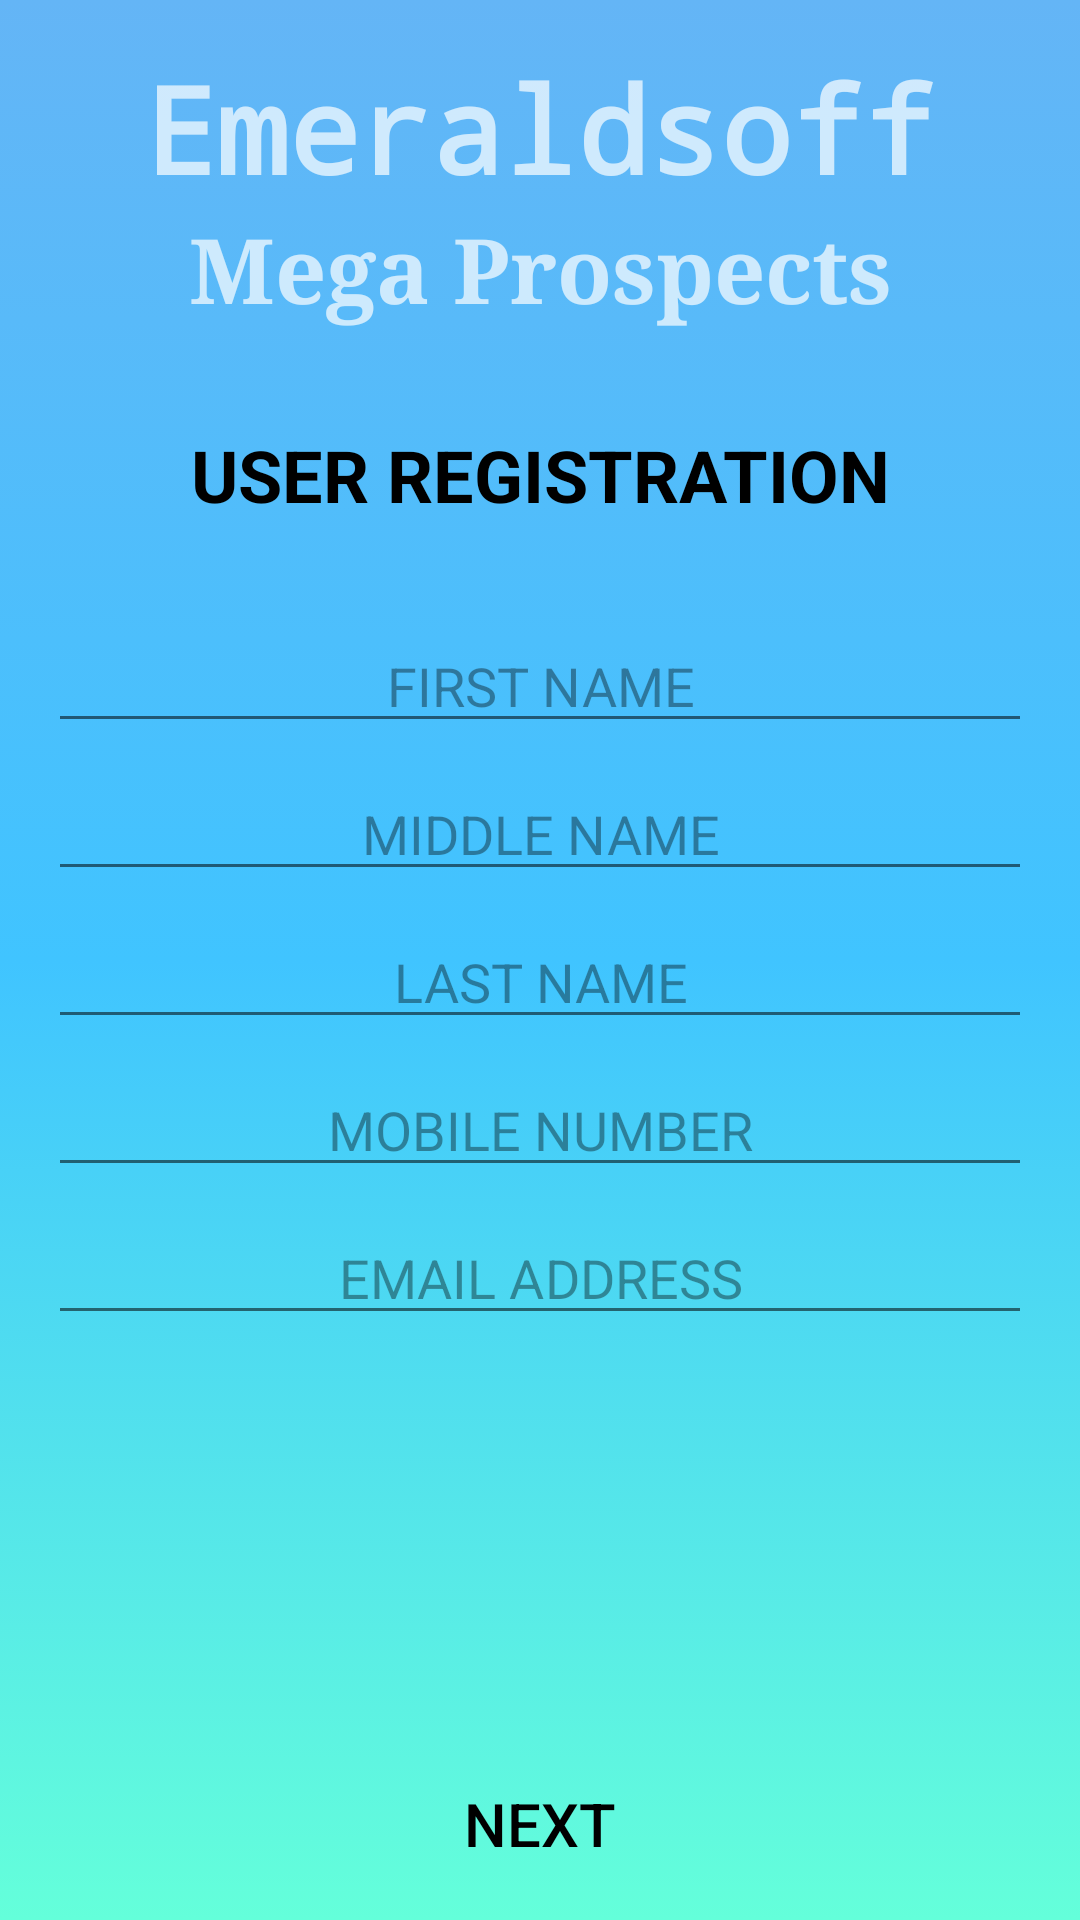

Layout XML and referenced resources for this Android screen:
<!-- AndroidManifest.xml: application theme apptheme.main -->
<!-- res/layout/activity_user_reg.xml -->
<?xml version="1.0" encoding="utf-8"?>
<androidx.constraintlayout.widget.ConstraintLayout
    xmlns:android="http://schemas.android.com/apk/res/android"
    xmlns:app="http://schemas.android.com/apk/res-auto"
    xmlns:tools="http://schemas.android.com/tools"
    android:layout_width="match_parent"
    android:layout_height="match_parent"
    android:background="@drawable/ui_background_style1"
    tools:context=".login.activity_user_reg"
    tools:ignore="HardcodedText,Autofill">

    <ScrollView
        android:id="@+id/scrollView2"
        android:layout_width="match_parent"
        android:layout_height="0dp"
        android:layout_marginBottom="8dp"
        android:layout_marginEnd="8dp"
        android:layout_marginStart="8dp"
        android:layout_marginTop="8dp"
        app:layout_constraintBottom_toTopOf="@+id/submit"
        app:layout_constraintEnd_toEndOf="parent"
        app:layout_constraintStart_toStartOf="parent"
        app:layout_constraintTop_toTopOf="parent">

        <androidx.constraintlayout.widget.ConstraintLayout
            android:id="@+id/reg"
            android:layout_width="match_parent"
            android:layout_height="wrap_content">

            <TextView
                android:id="@+id/textView"
                android:layout_width="0dp"
                android:layout_height="wrap_content"
                android:layout_marginBottom="8dp"
                android:layout_marginEnd="8dp"
                android:layout_marginStart="8dp"
                android:layout_marginTop="8dp"
                android:fontFamily="monospace"
                android:lineSpacingExtra="14sp"
                android:text="@string/emeraldsoff"
                android:textAlignment="center"
                android:textColor="@color/common_google_signin_btn_text_dark_focused"
                android:textSize="40sp"
                android:textStyle="bold"
                android:typeface="serif"
                app:layout_constraintEnd_toEndOf="parent"
                app:layout_constraintHorizontal_bias="0.0"
                app:layout_constraintStart_toStartOf="parent"
                app:layout_constraintTop_toTopOf="parent"
                app:layout_constraintVertical_bias="0.515" />

            <TextView
                android:id="@+id/instruction2"
                android:layout_width="wrap_content"
                android:layout_height="wrap_content"
                android:layout_marginEnd="8dp"
                android:layout_marginStart="8dp"
                android:fontFamily="serif"
                android:text="@string/app_name"
                android:textAlignment="center"
                android:textColor="@color/common_google_signin_btn_text_dark_focused"
                android:textSize="30sp"
                android:textStyle="bold"
                android:typeface="serif"
                app:layout_constraintEnd_toEndOf="parent"
                app:layout_constraintStart_toStartOf="parent"
                app:layout_constraintTop_toBottomOf="@+id/textView" />

            <TextView
                android:id="@+id/textView4"
                android:layout_width="wrap_content"
                android:layout_height="wrap_content"
                android:layout_marginEnd="8dp"
                android:layout_marginStart="8dp"
                android:layout_marginTop="32dp"
                android:text="User Registration"
                android:textAlignment="center"
                android:textAllCaps="true"
                android:textColor="@color/black_overlay"
                android:textSize="24sp"
                android:textStyle="bold"
                app:layout_constraintEnd_toEndOf="parent"
                app:layout_constraintStart_toStartOf="parent"
                app:layout_constraintTop_toBottomOf="@+id/instruction2" />

            <EditText
                android:id="@+id/user_fname"
                android:layout_width="0dp"
                android:layout_height="wrap_content"
                android:layout_marginStart="8dp"
                android:layout_marginTop="32dp"
                android:layout_marginEnd="8dp"
                android:hint="FIRST NAME"
                android:theme="@style/ThemeOverlay.MaterialComponents.Light"
                android:inputType="textPersonName"
                android:textAlignment="center"
                android:imeOptions="actionNext"
                android:textColor="@color/black"
                android:textSize="18sp"
                app:layout_constraintEnd_toEndOf="parent"
                app:layout_constraintStart_toStartOf="parent"
                app:layout_constraintTop_toBottomOf="@+id/textView4" />

            <EditText
                android:id="@+id/user_mname"
                android:layout_width="0dp"
                android:layout_height="wrap_content"
                android:layout_marginStart="8dp"
                android:layout_marginTop="8dp"
                android:layout_marginEnd="8dp"
                android:hint="MIDDLE NAME"
                android:theme="@style/ThemeOverlay.MaterialComponents.Light"
                android:inputType="textPersonName"
                android:imeOptions="actionNext"
                android:textAlignment="center"
                android:textColor="@color/black"
                android:textSize="18sp"
                app:layout_constraintEnd_toEndOf="parent"
                app:layout_constraintStart_toStartOf="parent"
                app:layout_constraintTop_toBottomOf="@+id/user_fname" />

            <EditText
                android:id="@+id/user_lname"
                android:layout_width="0dp"
                android:layout_height="wrap_content"
                android:layout_marginStart="8dp"
                android:layout_marginTop="8dp"
                android:layout_marginEnd="8dp"
                android:hint="LAST NAME"
                android:theme="@style/ThemeOverlay.MaterialComponents.Light"
                android:inputType="textPersonName"
                android:imeOptions="actionNext"
                android:textAlignment="center"
                android:textColor="@color/black"
                android:textSize="18sp"
                app:layout_constraintEnd_toEndOf="parent"
                app:layout_constraintStart_toStartOf="parent"
                app:layout_constraintTop_toBottomOf="@+id/user_mname" />

            <EditText
                android:id="@+id/phone_no"
                android:layout_width="0dp"
                android:layout_height="wrap_content"
                android:layout_marginStart="8dp"
                android:layout_marginTop="8dp"
                android:layout_marginEnd="8dp"
                android:hint="MOBILE NUMBER"
                android:theme="@style/ThemeOverlay.MaterialComponents.Light"
                android:inputType="phone"
                android:imeOptions="actionDone"
                android:textAlignment="center"
                android:textColor="@color/black"
                android:textSize="18sp"
                app:layout_constraintEnd_toEndOf="parent"
                app:layout_constraintStart_toStartOf="parent"
                app:layout_constraintTop_toBottomOf="@+id/user_lname" />

            <EditText
                android:id="@+id/email_id"
                android:layout_width="0dp"
                android:layout_height="wrap_content"
                android:layout_marginStart="8dp"
                android:layout_marginTop="8dp"
                android:layout_marginEnd="8dp"
                android:layout_marginBottom="8dp"
                android:hint="EMAIL ADDRESS"
                android:theme="@style/ThemeOverlay.MaterialComponents.Light"
                android:imeOptions="actionNext"
                android:inputType="textEmailAddress"
                android:textAlignment="center"
                android:textColor="@color/black"
                android:textSize="18sp"
                app:layout_constraintBottom_toBottomOf="parent"
                app:layout_constraintEnd_toEndOf="parent"
                app:layout_constraintStart_toStartOf="parent"
                app:layout_constraintTop_toBottomOf="@+id/phone_no" />

        </androidx.constraintlayout.widget.ConstraintLayout>

    </ScrollView>

    <Button
        android:id="@+id/submit"
        android:layout_width="match_parent"
        android:layout_height="wrap_content"
        android:layout_margin="8dp"
        android:layout_marginEnd="8dp"
        android:layout_marginStart="8dp"
        android:background="@color/fui_transparent"
        android:elevation="17dp"
        android:padding="8dp"
        android:text="NEXT"
        android:textAlignment="center"
        android:textAllCaps="true"
        android:textColor="@color/black_overlay"
        android:textSize="20sp"
        app:layout_constraintBottom_toBottomOf="parent"
        app:layout_constraintEnd_toEndOf="parent"
        app:layout_constraintStart_toStartOf="parent" />

</androidx.constraintlayout.widget.ConstraintLayout>
<!-- resources referenced by this layout -->
<resources>
  <color name="black">#000000</color>
  <color name="black_overlay">#000</color>
  <!-- drawable ui_background_style1 (drawable) -->
  <?xml version="1.0" encoding="utf-8"?>
  <selector xmlns:android="http://schemas.android.com/apk/res/android">
      <item>
          <shape xmlns:android="http://schemas.android.com/apk/res/android" android:shape="rectangle">
              <gradient android:angle="-180" android:centerColor="#40c4ff" android:endColor="#64ffda" android:startColor="#64b5f6" />
          </shape>
      </item>
  </selector>
  
      
  <string name="app_name">Mega Prospects</string>
  <string name="emeraldsoff">Emeraldsoff</string>
  <style name="apptheme.main" parent="Theme.AppCompat.NoActionBar">
          <item name="windowActionBar">false</item>
          <item name="windowNoTitle">true</item>
          <item name="colorPrimaryDark">@color/black</item>
          <item name="android:statusBarColor">@color/black</item>
      </style>
</resources>
